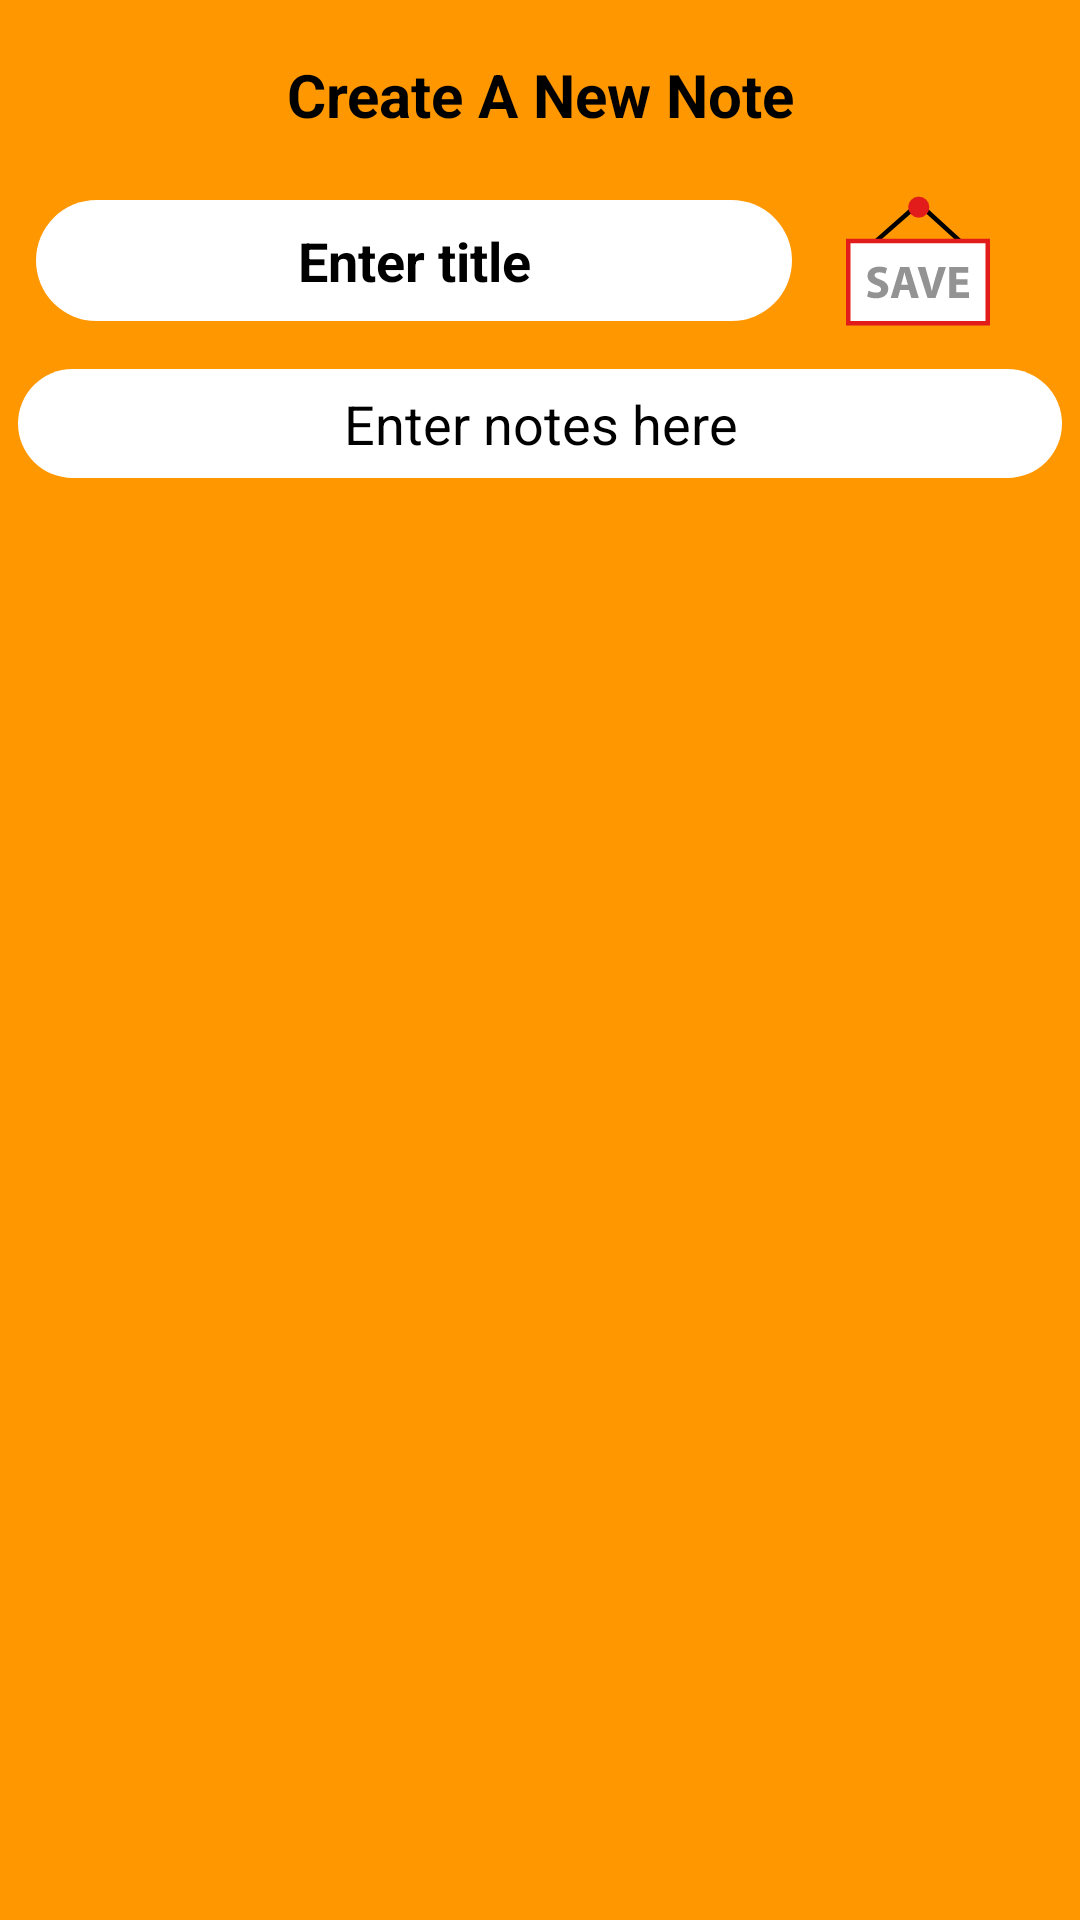

This screen was rendered from an Android layout file. Write that file and the resources it references.
<!-- AndroidManifest.xml: application theme Theme.InstaNote -->
<!-- res/layout/activity_create_note.xml -->
<?xml version="1.0" encoding="utf-8"?>
<LinearLayout xmlns:android="http://schemas.android.com/apk/res/android"
    xmlns:app="http://schemas.android.com/apk/res-auto"
    xmlns:tools="http://schemas.android.com/tools"
    android:layout_width="match_parent"
    android:layout_height="match_parent"
    android:orientation="vertical"
    android:padding="6dp"
    android:background="@color/color6"
    tools:context=".Activity.CreateNoteActivity">

    <TextView
        android:id="@+id/tv_insta_note"
        android:layout_width="match_parent"
        android:layout_height="wrap_content"
        android:gravity="center_horizontal"
        android:padding="12dp"
        android:text="Create A New Note"
        android:elevation="12dp"
        android:textColor="@color/black"
        android:textSize="20sp"
        android:textStyle="bold" />

    <LinearLayout
        android:layout_width="match_parent"
        android:layout_height="wrap_content"
        android:gravity="center_vertical"
        android:weightSum="4"
        android:layout_margin="6dp">

        <EditText
            android:id="@+id/et_title"
            android:layout_width="0dp"
            android:layout_weight="3"
            android:background="@drawable/search_view_bg"
            android:layout_height="wrap_content"
            android:hint="Enter title"
            android:gravity="center"
            android:textColor="@color/black"
            android:textColorHint="@color/black"
            android:padding="8dp"
            android:textStyle="bold" />
        <ImageView
            android:id="@+id/iv_save_note"
            android:layout_width="0dp"
            android:layout_height="48dp"
            android:layout_weight="1"
            android:src="@drawable/ic_save"/>
    </LinearLayout>

    <EditText
        android:id="@+id/et_notes"
        android:layout_width="match_parent"
        android:layout_height="wrap_content"
        android:background="@drawable/search_view_bg"
        android:hint="Enter notes here"
        android:padding="6dp"
        android:textColorHint="@color/black"
        android:textColor="@color/black"
        android:gravity="center_horizontal"
        android:layout_marginVertical="6dp"/>

</LinearLayout>
<!-- resources referenced by this layout -->
<resources>
  <color name="black">#FF000000</color>
  <color name="color6">#FF9800</color>
  <!-- drawable ic_save (drawable) -->
  <vector android:height="24dp" android:viewportHeight="512"
      android:viewportWidth="512" android:width="24dp" xmlns:android="http://schemas.android.com/apk/res/android">
      <path android:fillColor="#FF000000" android:pathData="M104,198.384l-10.56,-12.032l165.376,-145.032l159.624,145.128l-10.752,11.848l-149.064,-135.536z"/>
      <path android:fillColor="#E21B1B" android:pathData="M258.72,64.496m-37.48,0a37.48,37.48 0,1 1,74.96 0a37.48,37.48 0,1 1,-74.96 0"/>
      <path android:fillColor="#FFFFFF" android:pathData="M8,185.216h496v291.744h-496z"/>
      <path android:fillColor="#E21B1B" android:pathData="M496,193.248v275.736H16V193.248H496M512,177.248H0v307.736h512V177.248L512,177.248z"/>
      <path android:fillColor="#939393" android:pathData="M80.12,361.648c6.656,3.408 16.872,6.816 27.432,6.816c11.352,0 17.36,-4.712 17.36,-11.856c0,-6.816 -5.192,-10.704 -18.344,-15.424c-18.184,-6.328 -30.024,-16.384 -30.024,-32.296c0,-18.656 15.576,-32.944 41.384,-32.944c12.328,0 21.424,2.6 27.912,5.52l-5.52,19.952c-4.376,-2.104 -12.168,-5.184 -22.872,-5.184c-10.712,0 -15.912,4.864 -15.912,10.544c0,6.976 6.168,10.056 20.288,15.408c19.32,7.144 28.4,17.208 28.4,32.624c0,18.344 -14.112,33.92 -44.136,33.92c-12.496,0 -24.832,-3.248 -31,-6.656L80.12,361.648z"/>
      <path android:fillColor="#939393" android:pathData="M192.448,359.048l-7.792,28.08h-25.64l33.432,-109.384h32.456l33.92,109.384h-26.616l-8.44,-28.08H192.448zM220.2,340.544l-6.816,-23.208c-1.944,-6.488 -3.896,-14.6 -5.52,-21.088h-0.32c-1.624,6.488 -3.248,14.76 -5.032,21.088l-6.488,23.208H220.2z"/>
      <path android:fillColor="#939393" android:pathData="M289.68,387.128l-35.048,-109.384h27.104l13.304,46.264c3.728,12.976 7.136,25.48 9.728,39.104h0.488c2.76,-13.136 6.168,-26.128 9.896,-38.624l13.968,-46.736h26.288L318.56,387.128H289.68z"/>
      <path android:fillColor="#939393" android:pathData="M432.2,340.88h-40.24v25.968h44.952v20.288h-69.784V277.744h67.512v20.296h-42.68v22.712h40.24V340.88z"/>
  </vector>
  <!-- drawable search_view_bg (drawable) -->
  <?xml version="1.0" encoding="utf-8"?>
  <shape android:shape="rectangle" xmlns:android="http://schemas.android.com/apk/res/android">
  <solid android:color="@color/white"/>
  <corners android:radius="40dp"/>
  </shape>
  <style name="Theme.InstaNote" parent="Theme.MaterialComponents.DayNight.DarkActionBar">
          
          <item name="colorPrimary">@color/purple_500</item>
          <item name="colorPrimaryVariant">@color/purple_700</item>
          <item name="colorOnPrimary">@color/white</item>
          
          <item name="colorSecondary">@color/teal_200</item>
          <item name="colorSecondaryVariant">@color/teal_700</item>
          <item name="colorOnSecondary">@color/black</item>
          
          <item name="android:statusBarColor" tools:targetApi="l">?attr/colorPrimaryVariant</item>
          
      </style>
  <color name="white">#FFFFFFFF</color>
  <color name="purple_500">#FF6200EE</color>
  <color name="purple_700">#FF3700B3</color>
  <color name="teal_200">#FF03DAC5</color>
  <color name="teal_700">#FF018786</color>
</resources>
